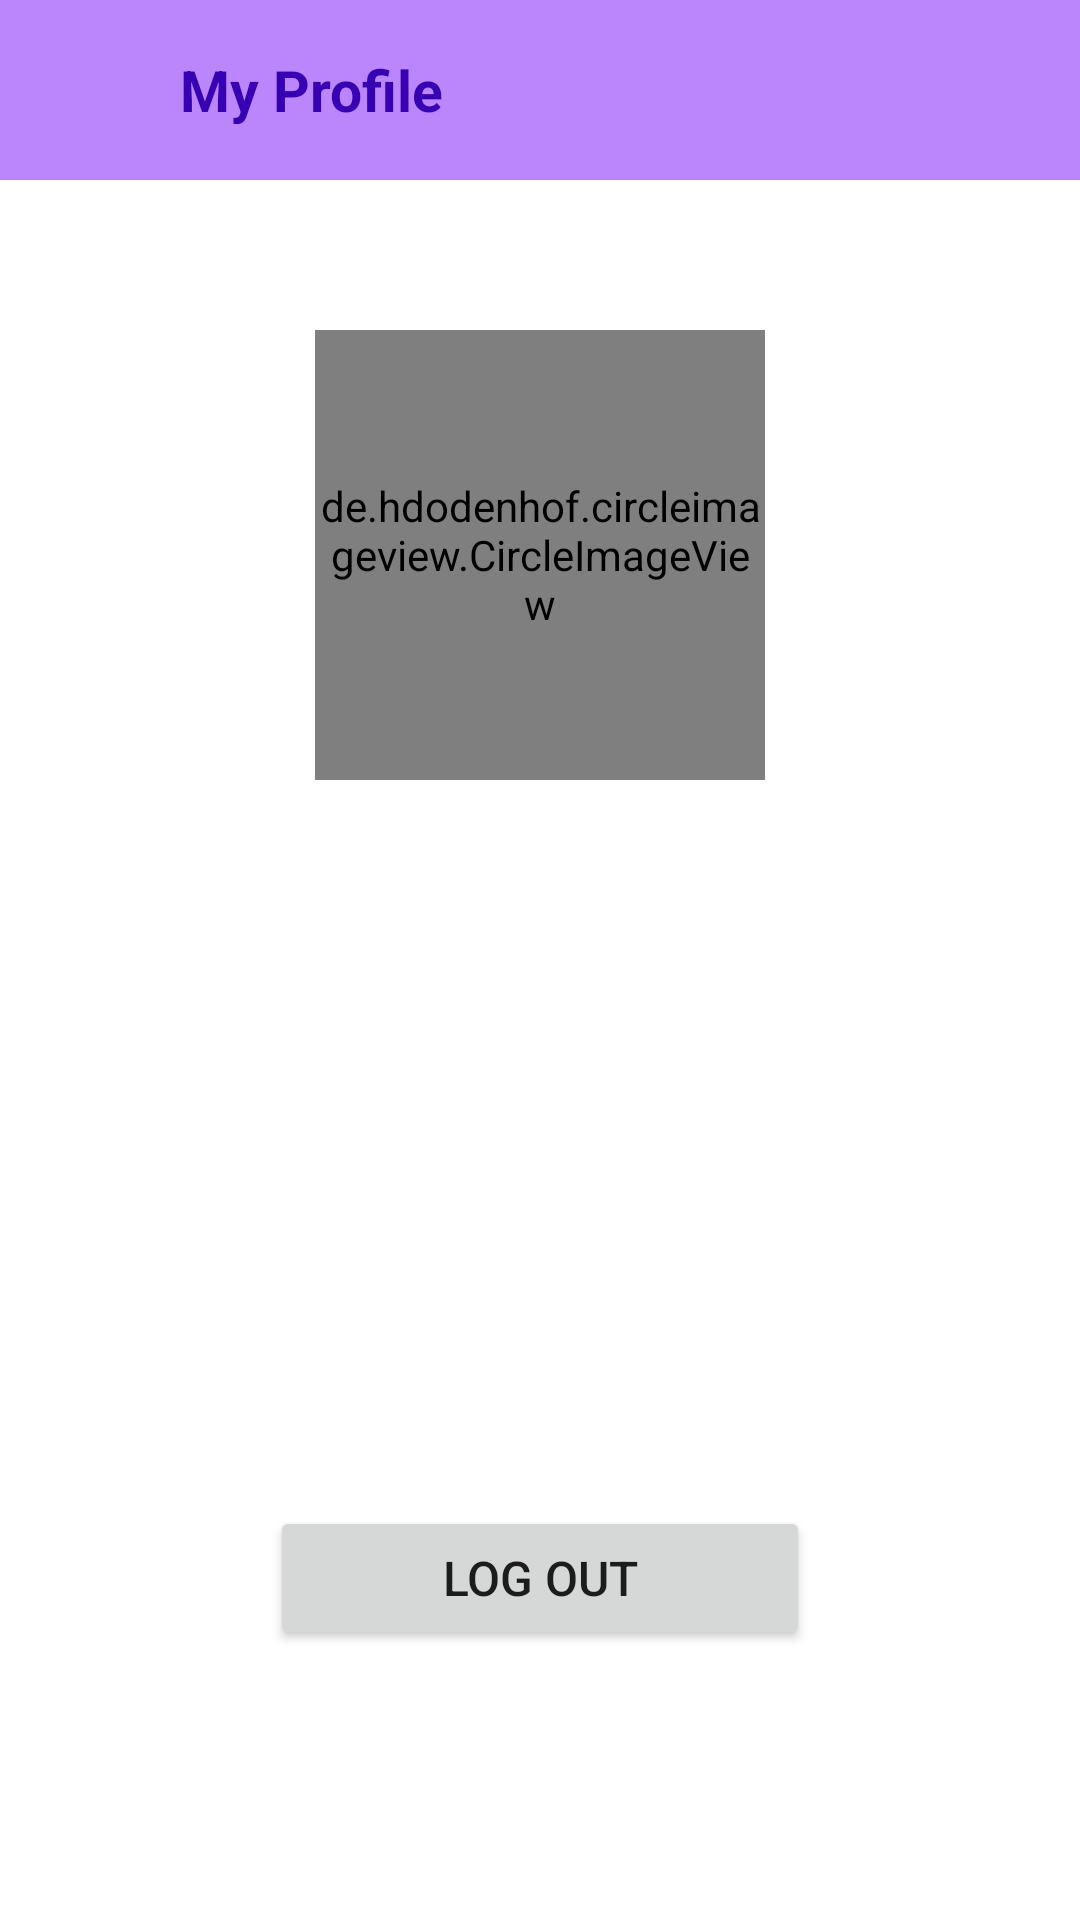

Write the Android layout XML for this screen, with the resource values it uses.
<!-- AndroidManifest.xml: application theme Theme.SmartHomeSystem -->
<!-- res/layout/activity_profile.xml -->
<?xml version="1.0" encoding="utf-8"?>
<androidx.constraintlayout.widget.ConstraintLayout xmlns:android="http://schemas.android.com/apk/res/android"
    xmlns:app="http://schemas.android.com/apk/res-auto"
    xmlns:tools="http://schemas.android.com/tools"
    android:background="@color/white"
    android:layout_width="match_parent"
    android:layout_height="match_parent"
    tools:context=".profile">

    <androidx.appcompat.widget.Toolbar
        android:id="@+id/toolbar"
        android:layout_width="match_parent"
        android:layout_height="wrap_content"
        android:background="@color/purple_200"
        android:paddingHorizontal="10dp"
        android:paddingVertical="5dp"
        app:layout_constraintEnd_toEndOf="parent"
        app:layout_constraintHorizontal_bias="0.0"
        app:layout_constraintStart_toStartOf="parent"
        app:layout_constraintTop_toTopOf="parent">

        <ImageView
            android:id="@+id/arrow_back"
            android:layout_width="50dp"
            android:layout_height="50dp"
            android:padding="10dp"
            android:src="@drawable/baseline_arrow_back_ios_24" />

        <TextView
            android:layout_width="wrap_content"
            android:layout_height="wrap_content"
            android:gravity="center_vertical"
            android:text="@string/my_profile"
            android:textColor="@color/purple_700"
            android:textSize="19sp"
            android:textStyle="bold"
            app:layout_constraintBottom_toBottomOf="@id/arrow_back"
            app:layout_constraintStart_toEndOf="@id/arrow_back"
            app:layout_constraintTop_toTopOf="@id/arrow_back" />
    </androidx.appcompat.widget.Toolbar>

    <de.hdodenhof.circleimageview.CircleImageView
        android:id="@+id/profile_picture"
        android:layout_width="150dp"
        android:layout_height="150dp"
        android:layout_marginTop="50dp"
        android:src="@drawable/unknown_user"
        app:layout_constraintEnd_toEndOf="parent"
        app:layout_constraintStart_toStartOf="parent"
        app:layout_constraintTop_toBottomOf="@id/toolbar" />

    <LinearLayout
        android:id="@+id/linu"
        android:layout_width="match_parent"
        android:layout_height="0dp"
        android:layout_marginTop="20dp"
        android:orientation="vertical"
        app:layout_constraintBottom_toTopOf="@id/profile_logoutBtn"
        app:layout_constraintEnd_toEndOf="parent"
        app:layout_constraintStart_toStartOf="parent"
        app:layout_constraintTop_toBottomOf="@id/profile_picture">

        <TextView
            android:id="@+id/user_name"
            android:layout_width="match_parent"
            android:layout_height="wrap_content"
            android:layout_marginVertical="5dp"
            android:textAlignment="center"
            android:textSize="26sp"
            android:textStyle="bold" />

        <TextView
            android:id="@+id/user_email"
            android:layout_width="match_parent"
            android:layout_height="wrap_content"
            android:layout_marginVertical="5dp"
            android:fontFamily="sans-serif"
            android:textAlignment="center"
            android:textSize="18sp" />

        <TextView
            android:id="@+id/user_phone"
            android:layout_width="match_parent"
            android:layout_height="wrap_content"
            android:layout_marginVertical="5dp"
            android:fontFamily="sans-serif"
            android:textAlignment="center"
            android:textSize="18sp" />

    </LinearLayout>

    <Button
        android:id="@+id/profile_logoutBtn"
        android:layout_width="match_parent"
        android:layout_height="wrap_content"
        android:layout_gravity="bottom"
        android:layout_margin="90dp"
        android:text="@string/log_out"
        android:textSize="16sp"
        app:layout_constraintBottom_toBottomOf="parent"
        app:layout_constraintEnd_toEndOf="parent"
        app:layout_constraintStart_toStartOf="parent"
        app:layout_constraintTop_toBottomOf="@id/linu" />

</androidx.constraintlayout.widget.ConstraintLayout>
<!-- resources referenced by this layout -->
<resources>
  <color name="white">#FFFFFFFF</color>
  <string name="log_out">Log out</string>
  <string name="my_profile">My Profile</string>
  <style name="Theme.SmartHomeSystem" parent="android:Theme.Material.Light.NoActionBar" />
  <!-- not gathered from this repository: default colours our renderer supplied (Android Studio template values) -->
  <color name="purple_200">#FFBB86FC</color>
  <color name="purple_700">#FF3700B3</color>
</resources>
